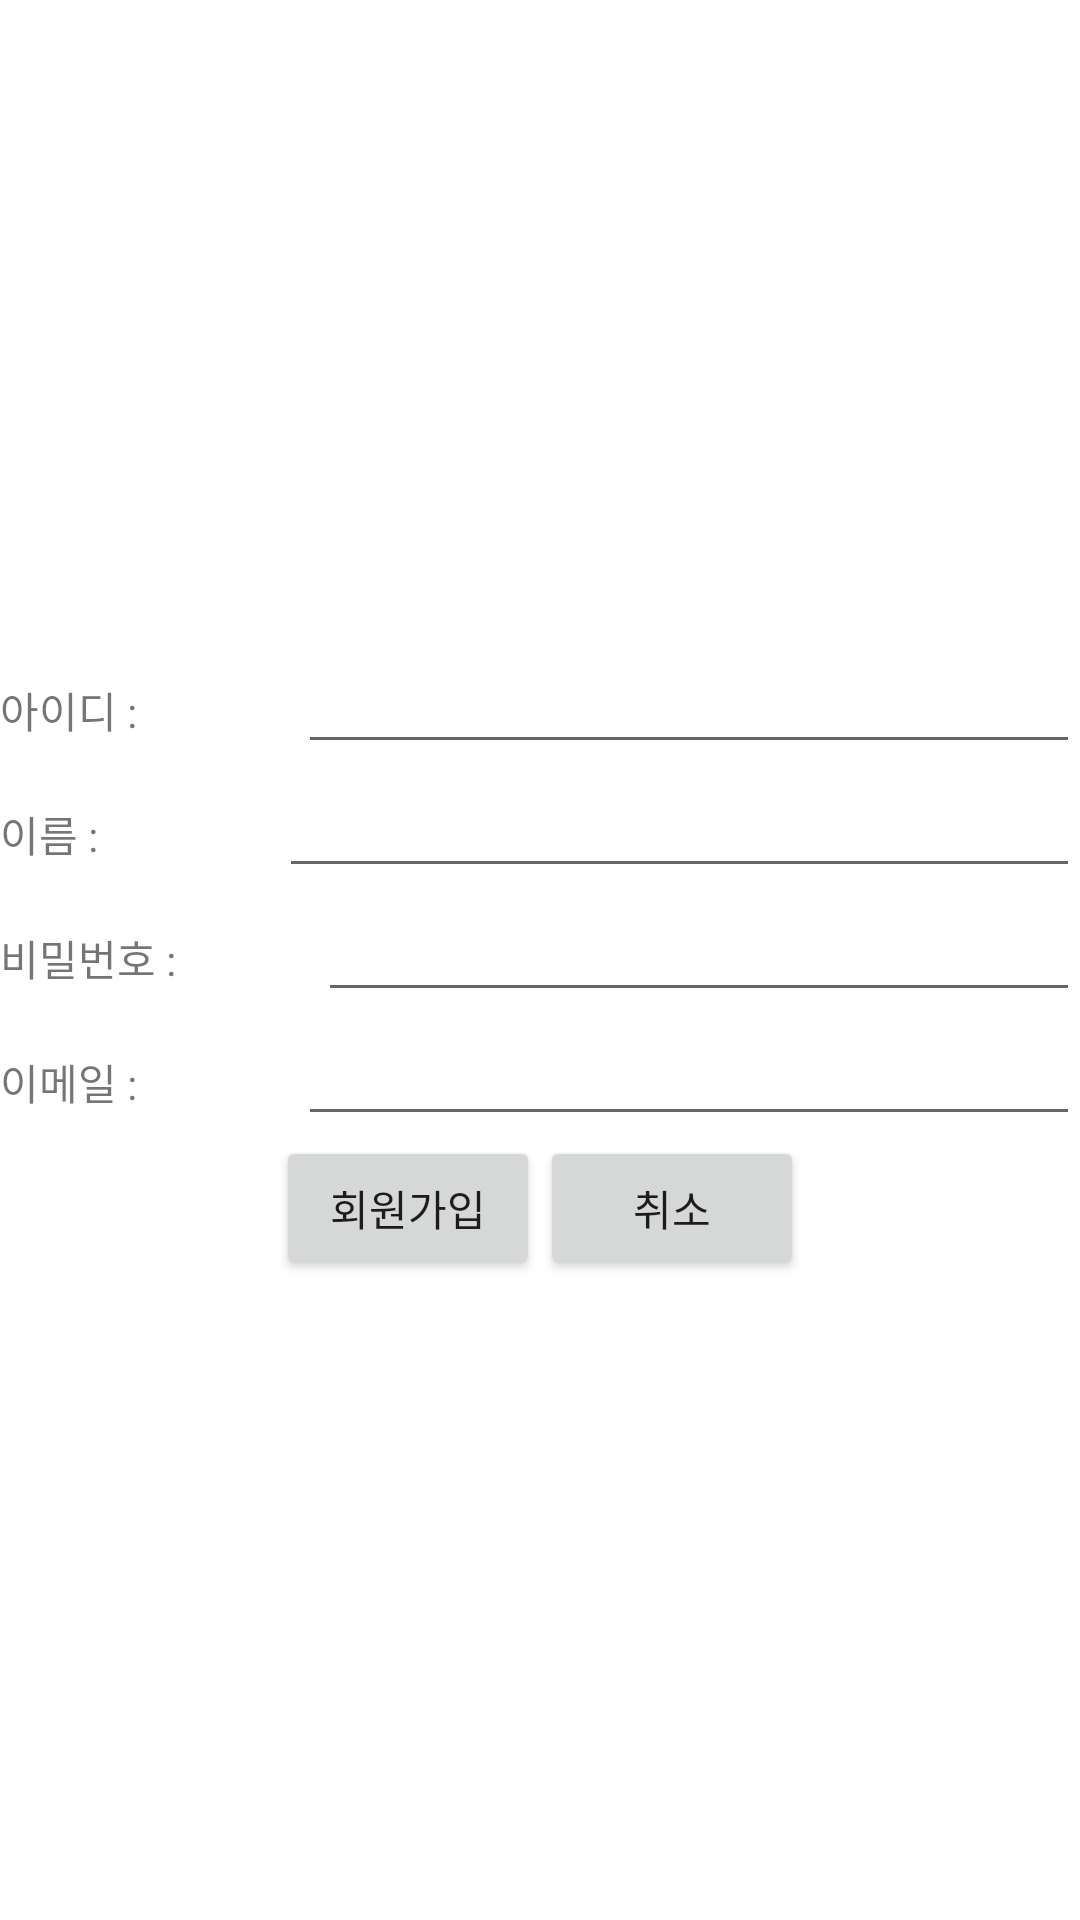

Here is an Android app screen rendered from its layout file. Give the layout XML and the strings, colors and styles it references.
<!-- AndroidManifest.xml: application theme Theme.AndroidSpringBoot_front -->
<!-- res/layout/sign_in.xml -->
<?xml version="1.0" encoding="utf-8"?>
<LinearLayout xmlns:android="http://schemas.android.com/apk/res/android"
    android:orientation="vertical" android:layout_width="match_parent"
    android:layout_height="match_parent"
    android:gravity="center">

    <LinearLayout
        android:layout_width="match_parent"
        android:layout_height="wrap_content"
        android:orientation="horizontal">

        <TextView
            android:id="@+id/textViewId"
            android:layout_width="wrap_content"
            android:layout_height="wrap_content"
            android:layout_weight="1"
            android:text="아이디 : " />

        <EditText
            android:id="@+id/idInput"
            android:layout_width="wrap_content"
            android:layout_height="wrap_content"
            android:layout_weight="1"
            android:ems="10"
            android:inputType="textPersonName" />
    </LinearLayout>

    <LinearLayout
        android:layout_width="match_parent"
        android:layout_height="wrap_content"
        android:orientation="horizontal">

        <TextView
            android:id="@+id/textViewName"
            android:layout_width="wrap_content"
            android:layout_height="wrap_content"
            android:layout_weight="1"
            android:text="이름 : " />

        <EditText
            android:id="@+id/nameInput"
            android:layout_width="wrap_content"
            android:layout_height="wrap_content"
            android:layout_weight="1"
            android:ems="10"
            android:inputType="textPersonName" />
    </LinearLayout>

    <LinearLayout
        android:layout_width="match_parent"
        android:layout_height="wrap_content"
        android:orientation="horizontal">

        <TextView
            android:id="@+id/textViewPw"
            android:layout_width="wrap_content"
            android:layout_height="wrap_content"
            android:layout_weight="1"
            android:text="비밀번호 : " />

        <EditText
            android:id="@+id/pwInput"
            android:layout_width="wrap_content"
            android:layout_height="wrap_content"
            android:layout_weight="1"
            android:ems="10"
            android:inputType="textPassword" />
    </LinearLayout>

    <LinearLayout
        android:layout_width="match_parent"
        android:layout_height="wrap_content"
        android:orientation="horizontal">

        <TextView
            android:id="@+id/textViewEmail"
            android:layout_width="wrap_content"
            android:layout_height="wrap_content"
            android:layout_weight="1"
            android:text="이메일 : " />

        <EditText
            android:id="@+id/emailInput"
            android:layout_width="wrap_content"
            android:layout_height="wrap_content"
            android:layout_weight="1"
            android:ems="10"
            android:inputType="textEmailAddress" />
    </LinearLayout>

    <LinearLayout
        android:layout_width="match_parent"
        android:layout_height="wrap_content"
        android:gravity="center">

        <Button
            android:id="@+id/btnSignUp"
            android:layout_width="wrap_content"
            android:layout_height="wrap_content"
            android:text="회원가입"/>

        <Button
            android:id="@+id/btnCancel"
            android:layout_width="wrap_content"
            android:layout_height="wrap_content"
            android:text="취소"/>

    </LinearLayout>


</LinearLayout>
<!-- resources referenced by this layout -->
<resources>
  <style name="Theme.AndroidSpringBoot_front" parent="Theme.MaterialComponents.DayNight.DarkActionBar">
          
          <item name="colorPrimary">@color/purple_500</item>
          <item name="colorPrimaryVariant">@color/purple_700</item>
          <item name="colorOnPrimary">@color/white</item>
          
          <item name="colorSecondary">@color/teal_200</item>
          <item name="colorSecondaryVariant">@color/teal_700</item>
          <item name="colorOnSecondary">@color/black</item>
          
          <item name="android:statusBarColor" tools:targetApi="l">?attr/colorPrimaryVariant</item>
          
      </style>
  <!-- not gathered from this repository: default colours our renderer supplied (Android Studio template values) -->
  <color name="purple_500">#FF6200EE</color>
  <color name="purple_700">#FF3700B3</color>
  <color name="teal_200">#FF03DAC5</color>
  <color name="teal_700">#FF018786</color>
  <color name="black">#FF000000</color>
  <color name="white">#FFFFFFFF</color>
</resources>
